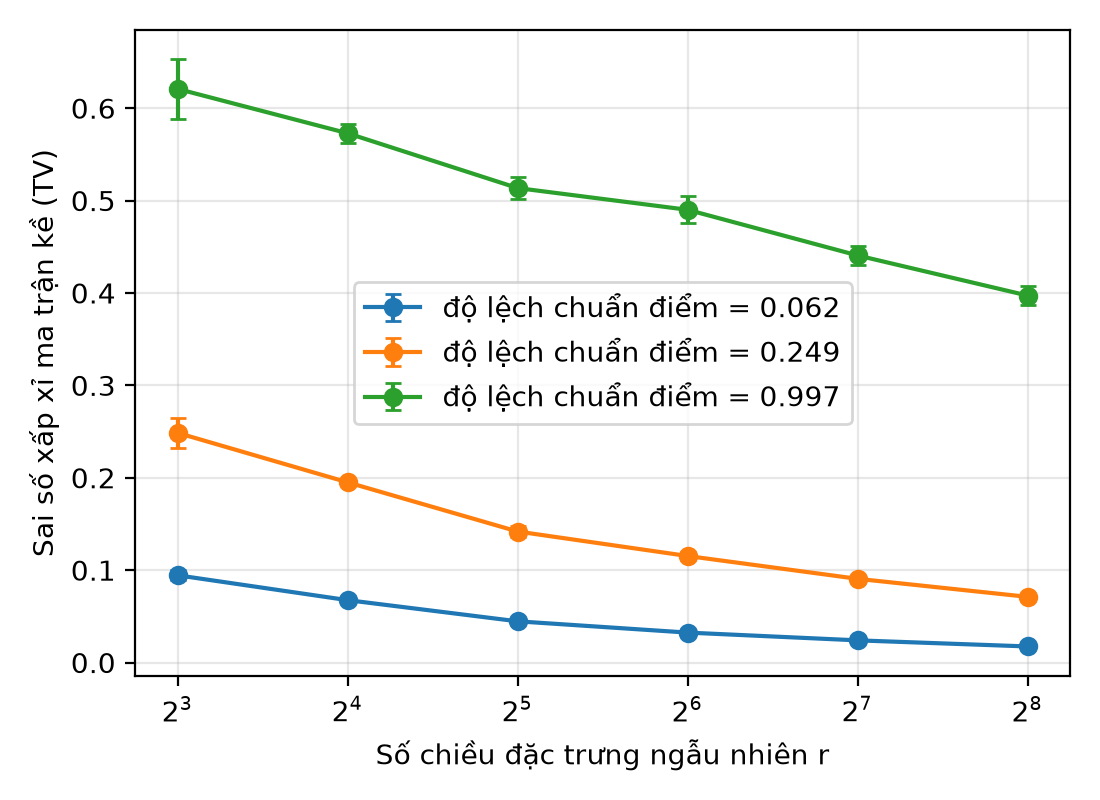

The data file committed next to this chart (first rows):
emb_std, logit_std, mean_max_weight, r, tv_error_mean, tv_error_std
0.125, 0.062, 0.0012, 8, 0.0944, 0.0056
0.125, 0.062, 0.0012, 16, 0.0675, 0.0007
0.125, 0.062, 0.0012, 32, 0.0446, 0.0012
0.125, 0.062, 0.0012, 64, 0.0324, 0.0015
0.125, 0.062, 0.0012, 128, 0.0240, 0.0012
0.125, 0.062, 0.0012, 256, 0.0174, 0.0003
0.25, 0.249, 0.0022, 8, 0.2485, 0.0165
0.25, 0.249, 0.0022, 16, 0.1950, 0.0031
0.25, 0.249, 0.0022, 32, 0.1418, 0.0057
0.25, 0.249, 0.0022, 64, 0.1153, 0.0040
0.25, 0.249, 0.0022, 128, 0.0906, 0.0033
0.25, 0.249, 0.0022, 256, 0.0711, 0.0012
0.5, 0.997, 0.0168, 8, 0.6208, 0.0320
0.5, 0.997, 0.0168, 16, 0.5728, 0.0103
0.5, 0.997, 0.0168, 32, 0.5135, 0.0115
0.5, 0.997, 0.0168, 64, 0.4900, 0.0146
0.5, 0.997, 0.0168, 128, 0.4406, 0.0099
0.5, 0.997, 0.0168, 256, 0.3972, 0.0106
